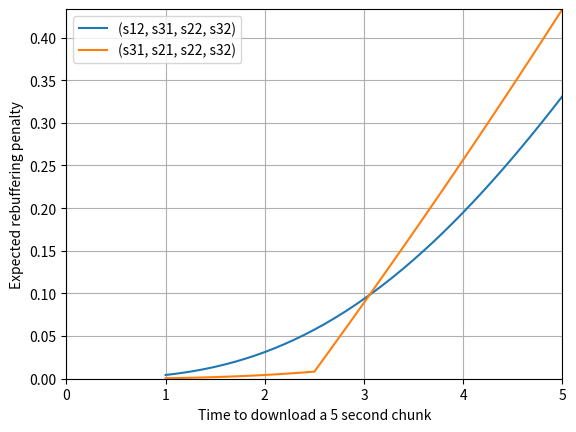
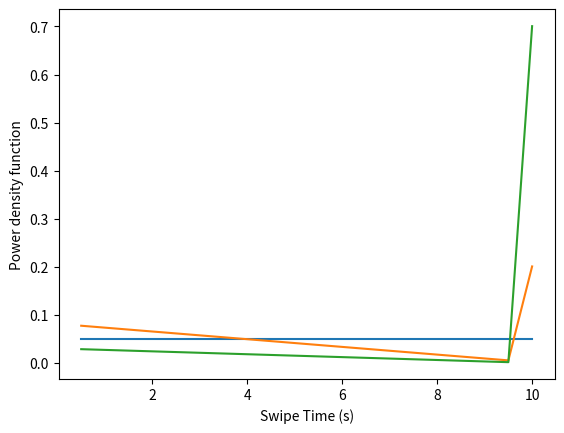

Reproduce these figures in Python, in order.
import matplotlib.pyplot as plt


g1 = [0.001 for i in range(1001)]
k = -1.6 / 1000000
g2 = [0.0016 + k * i for i in range(1001)]

k = -0.6 / 1000000
g3 = [0.0006 + k * i for i in range(1001)]

print(sum(g1))

g_func = g3

def func(x):
    idx_max = min(int(x * 2 * 100), 1000)

    sum = 0

    for i in range(idx_max):
        for j in range(idx_max):

            if (2 * x - (i + j) / 100) < 0 or (10 - (i + j) / 100)< 0:
                break

            sum += ((2 * x - (i + j) / 100) * g_func[i] * g_func[j])

    if x - 5 > 0:

        for i in range(500, 1000):

                sum += ((x - 5) * g_func[i])
    return sum

def func2(x):
    idx_max = int(x * 100)
    sum = 0

    for i in range(idx_max):
        for j in range(idx_max):

            if (x - (i + j) / 100) < 0:
                break

            sum += ((x - (i + j) / 100) * g_func[i] * g_func[j])

    if 2 * x - 5 > 0:

        for i in range(500, 1000):

            sum += ((2 * x - 5) * g_func[i])

    return sum


x_arr = []
p_arr = []
p_arr2 = []
for idx in range(10, 100):
    x = idx / 10

    x_arr.append(x)
    p = func(x)
    p2 = func2(x)

    p_arr.append(p)
    p_arr2.append(p2)

plt.plot(x_arr, p_arr, label="(s12, s31, s22, s32)")
plt.plot(x_arr, p_arr2, label="(s31, s21, s22, s32)")
plt.xlim([0, 5])
plt.ylim([0, max(p_arr[40], p_arr2[40])])
plt.xlabel("Time to download a 5 second chunk")
plt.ylabel("Expected rebuffering penalty")
plt.grid()
plt.legend()
plt.savefig("result_skip.png", bbox_inches="tight")
plt.close()


x_tics = [i / 2 for i in range(1, 21)]
g2[-1] = 1 - sum(g2[0:1000])
g3[-1] = 1 - sum(g3[0:1000])

g1_sum = [sum(g1[(i*50+1):((i+1)*50+1)]) for i in range(20)]
g2_sum = [sum(g2[(i*50+1):((i+1)*50+1)]) for i in range(20)]
g3_sum = [sum(g3[(i*50+1):((i+1)*50+1)]) for i in range(20)]

plt.plot(x_tics, g1_sum)
plt.plot(x_tics, g2_sum)
plt.plot(x_tics, g3_sum)

plt.xlabel("Swipe Time (s)")
plt.ylabel("Power density function")



plt.savefig("dis.png")
plt.close()
